2-way image classification set "crops" from GitHub (muhammad-zainal-muttaqin/Anylabel); label vocabulary: ripe, unripe.

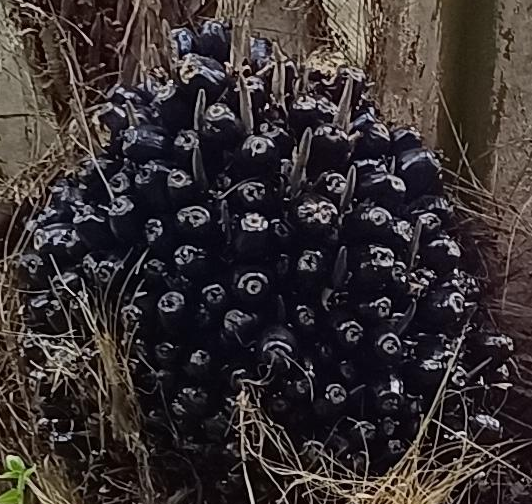
Label: unripe

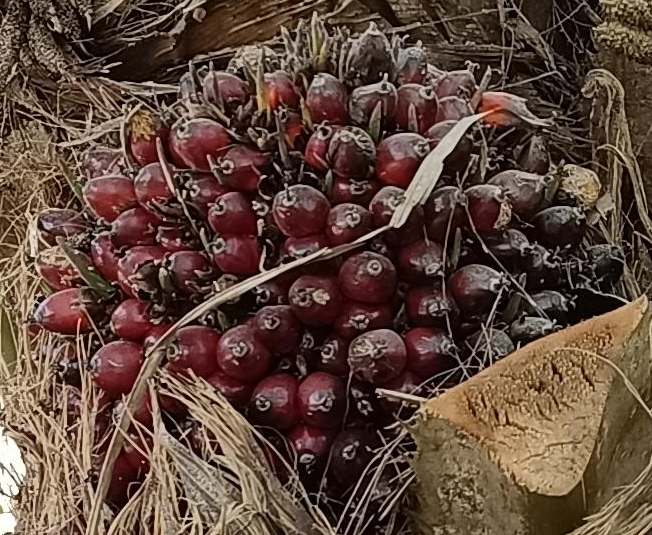
Label: ripe

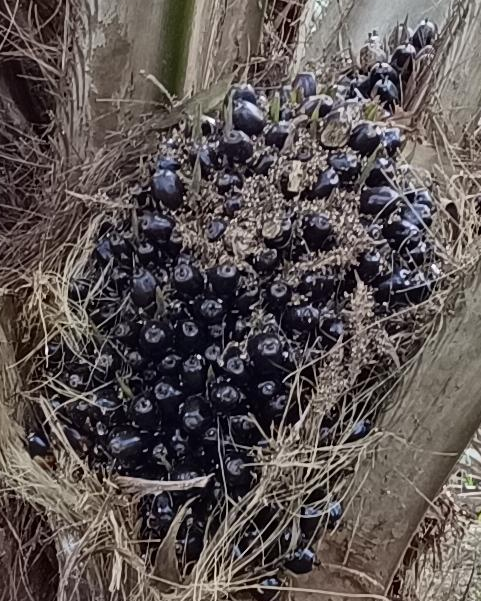
Label: unripe

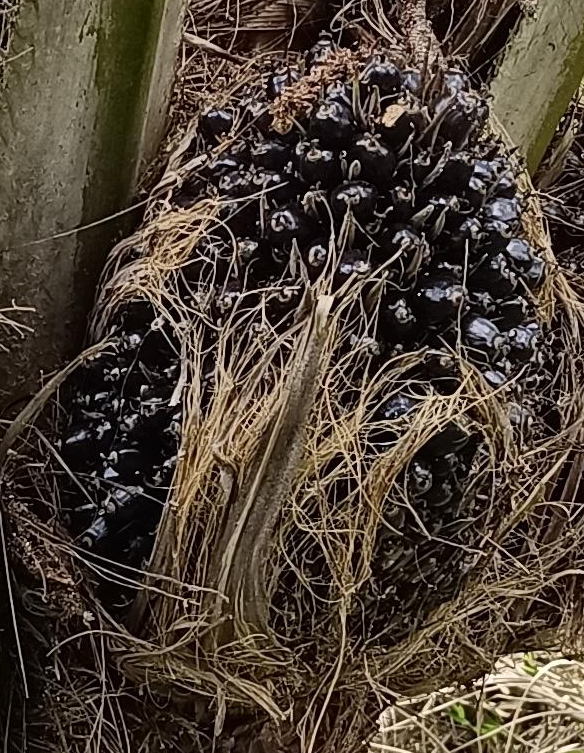
Label: unripe

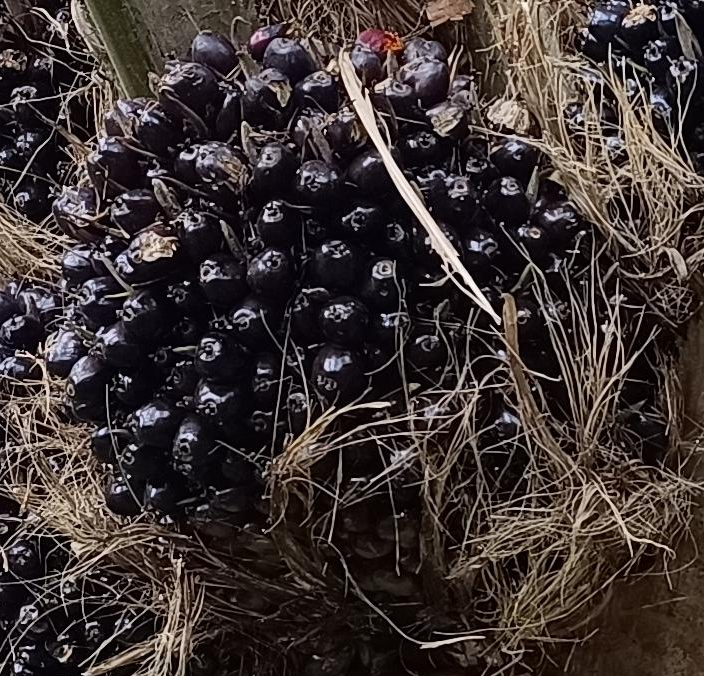
Label: unripe

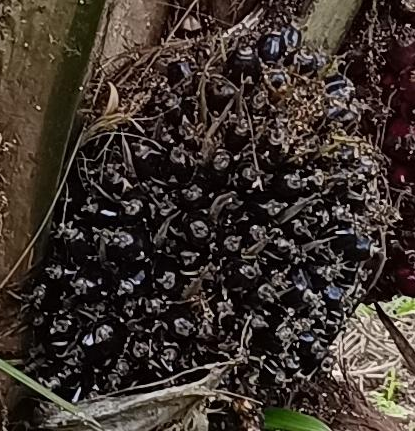
Label: unripe
